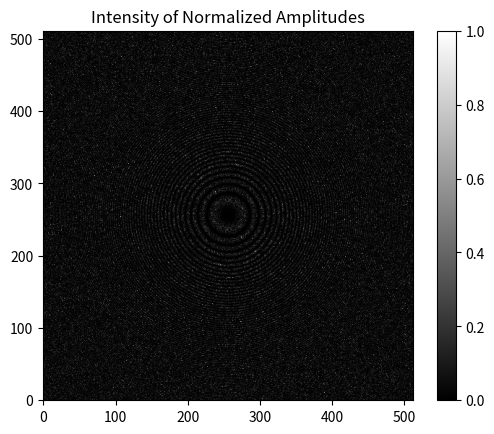
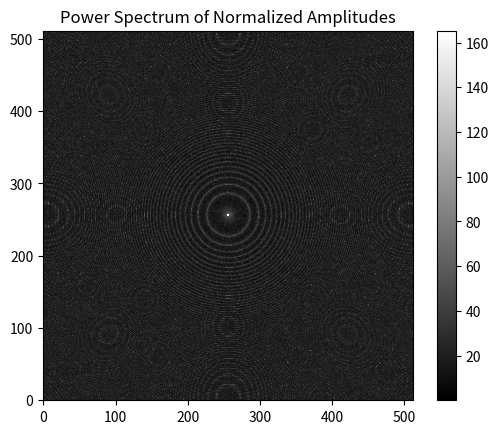
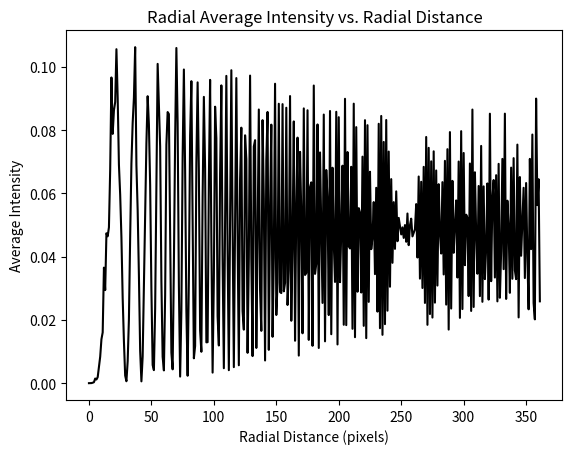

Source code (Python) for these figures, in order:
#!/usr/bin/env python3
# TCIF (Q(p)). 
# Notes:
#   1. The image is presumed to be squared. 
#   2. Presumed the input specimen exit wave has the same dimension and pixel 
#      size as the TCIF. 
#

import cmath
import math
import numpy as np
import scipy as sp
import sys
from typing import Tuple
import matplotlib.pyplot as plt
import time


def wvlength_pm(kvolt: int) -> float:
    """Electron wavelength. 
    Args:
        kvolt (int): accelerating voltage in kV
    Returns:
        float: wavelength in pm
    """
    return 1.23e3 / cmath.sqrt(kvolt*1e3 * (1 + 9.78e-7*kvolt*1e3))


def aperture_inm(cutf_frequency_inm: float, imge_size: int, pxel_size_nm: float) -> np.ndarray:
    """Objective aperture function.  A 2D mask function.  The origin is in the image center. 
    Args:
        cutf_frequency_inm (float): cutoff frequency in nm^-1
        imge_size (int): image size in pixels
        pxel_size_nm (float): pixel size in nm/pixel 
    Returns:
        np.ndarray: a mask function for the aperture
    """
    start = np.zeros((imge_size, imge_size), dtype=float)
    
    if imge_size % 2 == 1:
        print("The input image size should be even. ")
        sys.exit(0)
    else:
        cntr_shift_inm = imge_size / 2 / pxel_size_nm
        freq_step_inm = (1/pxel_size_nm) / imge_size

    for i in range(imge_size):
        for j in range(imge_size):
            if math.sqrt((i*freq_step_inm-cntr_shift_inm)**2 + (j*freq_step_inm-cntr_shift_inm)**2) < cutf_frequency_inm:
                start[i, j] = 1.0
            else:
                start[i, j] = 0.0

    return start


# def W_0(Cs_mm: float, wvlength_pm: float, df1_nm: float, df2_nm: float, beta_0_rad: float, imge_size: int, pxel_size_nm: float) -> np.ndarray:
#     """Phase distortion function in 2D.  The origin is in the center. 
#        beta_0 is defined in Equation 5 in Cter paper (Penczek et al., 2014).
#     Args:
#         Cs_mm (float): spherical aberration in mm
#         wvlength_pm (float): electron wavelength in pm
#         df1_nm (float): defocus 1 in nm (long axis)
#         df2_nm (float): defocus 2 in nm (short axis)
#         beta_0_rad (float): angle between defocus 1 and x-axis in radian
#         imge_size: image size in pixels
#         pxel_size_nm: pixel size in nm
#     Returns:
#         np.ndarray: distorted phases in radian
#     """
#     start = np.zeros((imge_size, imge_size), dtype=float)

#     freq_step_inm = (1./pxel_size_nm) / imge_size
#     cntr_shift_inm = 1. / (2 * pxel_size_nm)
#     za = (df1_nm + df2_nm) / 2
#     zb = (df1_nm - df2_nm) / 2

#     for i in range(imge_size):
#         for j in range(imge_size):
            
#             if i*freq_step_inm != cntr_shift_inm:
#                 alpha_g = math.atan((j*freq_step_inm-cntr_shift_inm)/(i*freq_step_inm-cntr_shift_inm))
#             else:
#                 alpha_g = math.atan((j*freq_step_inm-cntr_shift_inm)/(10e-6))
#             ssqu = (i*freq_step_inm - cntr_shift_inm)**2 + (j*freq_step_inm - cntr_shift_inm)**2

#             W1 = za + zb * math.cos(2*(alpha_g - beta_0_rad))
#             W21 = -0.5 * W1 * wvlength_pm * ssqu * 1e-3
#             W22 = 0.25 * Cs_mm * wvlength_pm**3 * ssqu**2 * 1e-3
#             start[i, j] = start[i, j] + 6.28318 * (W21 + W22)

#     return start

# Vectorized phase distortion function 
def W_0(Cs_mm: float, wvlength_pm: float, df1_nm: float, df2_nm: float, beta_0_rad: float, imge_size: int, pxel_size_nm: float) -> np.ndarray:
    """Phase distortion function in 2D.  The origin is shifted to the center. 
       beta_0 is defined in Equation 5 in Cter paper (Penczek et al., 2014).
    Args:
        Cs_mm (float):          spherical aberration in mm
        wvlength_pm (float):    electron wavelength in pm
        df1_nm (float):         defocus 1 in nm (long axis)
        df2_nm (float):         defocus 2 in nm (short axis)
        beta_0_rad (float):     angle between defocus 1 and x-axis in radian
        imge_size:              image size in pixels
        pxel_size_nm:           pixel size in nm
    Returns:
        np.ndarray:             distorted phases in radian
    """
    # Creating array to hold values
    ctf = np.zeros((imge_size, imge_size), dtype=float)

    # Frequency step size
    freq_step_inm = (1./pxel_size_nm) / imge_size
    
    # Center shift
    cntr_shift_inm = 1. / (2 * pxel_size_nm)
    
    # Defocus values
    za = (df1_nm + df2_nm) / 2
    zb = (df1_nm - df2_nm) / 2

    # Creating meshgrid for vectorization
    ki, kj = np.meshgrid(np.arange(imge_size), np.arange(imge_size), indexing='ij')

    # Squared spatial frequency 
    ssqu = (ki*freq_step_inm - cntr_shift_inm)**2 + (kj*freq_step_inm - cntr_shift_inm)**2

    # Calculate alpha_g (angle between defocus 1 and x-axis
    # if (ki*freq_step_inm - cntr_shift_inm).any() == 0:
    #     alpha_g = math.pi/2
    # else:
    #     alpha_g = np.arctan((kj*freq_step_inm-cntr_shift_inm)/(ki*freq_step_inm-cntr_shift_inm))

    # Calculating alpha_g
    alpha_g = np.arctan2(kj * freq_step_inm - cntr_shift_inm, ki * freq_step_inm - cntr_shift_inm)
    
    # Defocus term
    W1 = za + zb * np.cos(2*(alpha_g - beta_0_rad))
    W21 = -0.5 * W1 * wvlength_pm * ssqu * 1e-3
    # Cs term
    W22 = 0.25 * Cs_mm * wvlength_pm**3 * ssqu**2 * 1e-3

    # Adding phase distortion to CTF array
    ctf += 6.28318 * (np.real(W21) + np.real(W22))

    return ctf


def calculate_spatial_frequencies(imge_size: int, pxel_size_nm: float):
    """Calculate frequency bins using np.fft.fftfreq and scale them with the pixel size (nm^-1)
    Args:
        imge_size (int):
        pxel_size_nm (float):
    Returns:
        freqs
    """
    # Frequency step
    f_spacing = 1. / (imge_size * pxel_size_nm)

    # Frequencies in nm^-1
    freqs = np.fft.fftfreq(imge_size, d=f_spacing)

    # Shift frequencies to center the zero frequency
    freqs = np.fft.fftshift(freqs)

    return freqs


# def tcif(spec: np.ndarray, W_0: np.ndarray, beta_rad: float, alpha_rad: float, wvlength_pm: float, imge_size: int, pxel_size_nm: float):
#     """Calculate TCIF in Fourier space. The origin is in the image center.
#     Args:
#         spec (np.ndarray): specimen exit wave, expected to be a 2D array
#         W0 (np.ndarray): phase distortion function, expected to be a 2D array
#     """
#     # Check
#     if (W_0.size != imge_size**2) or (spec.size != imge_size**2):
#         print("The size of the input array or exit wave does not match the image size.")
#         sys.exit()

#     # Arrays to hold output values
#     amp = np.zeros((imge_size, imge_size), dtype=float)
#     phs = np.zeros((imge_size, imge_size), dtype=float)

#     # Calculate the spatial frequency grid (in nm^-1)
#     freqs = calculate_spatial_frequencies(imge_size, pxel_size_nm)

#     # Shifted FFT of the specimen exit wave
#     f_spec = np.fft.fftshift(np.fft.fft2(spec))  

#     # Set up interpolators for real and imaginary parts of the FFT of the specimen
#     interpr = sp.interpolate.RegularGridInterpolator((freqs, freqs), f_spec.real, method='cubic', bounds_error=False, fill_value=np.float64(0.0))
#     interpi = sp.interpolate.RegularGridInterpolator((freqs, freqs), f_spec.imag, method='cubic', bounds_error=False, fill_value=np.float64(0.0))

#     for i in range(imge_size):
#         for j in range(imge_size):
#             # sx and sy are now in the centered frequency grid
#             sx = freqs[i]
#             sy = freqs[j]
#             ssqu = sx**2 + sy**2

#             pnx_inm = sx - 0.5 * cmath.cos(beta_rad) * ssqu * wvlength_pm * cmath.tan(alpha_rad) * 1e-3
#             pny_inm = sy - 0.5 * cmath.sin(beta_rad) * ssqu * wvlength_pm * cmath.tan(alpha_rad) * 1e-3
#             ppx_inm = sx + 0.5 * cmath.cos(beta_rad) * ssqu * wvlength_pm * cmath.tan(alpha_rad) * 1e-3
#             ppy_inm = sy + 0.5 * cmath.sin(beta_rad) * ssqu * wvlength_pm * cmath.tan(alpha_rad) * 1e-3

#             # Interpolation on the input exit wave
#             # sp_rpn = interpr((pnx_inm.real, pny_inm.real))
#             sp_rpn = interpr((pnx_inm, pny_inm))
#             # p_ipn = interpi((pnx_inm.real, pny_inm.real))
#             sp_ipn = interpi((pnx_inm, pny_inm))
#             # sp_rpp = interpr((ppx_inm.real, ppy_inm.real))
#             sp_rpp = interpr((ppx_inm, ppy_inm))
#             # sp_ipp = interpi((ppx_inm.real, ppy_inm.real))
#             sp_ipp = interpi((ppx_inm, ppy_inm))

#             # Apply phase modulation
#             phmod_cos = cmath.cos(W_0[i, j])
#             phmod_sin = cmath.sin(W_0[i, j])
            
#             Q1r = phmod_cos * sp_rpn + phmod_sin * sp_ipn
#             Q1i = -phmod_sin * sp_rpn + phmod_cos * sp_ipn
#             Q2r = phmod_cos * sp_rpp - phmod_sin * sp_ipp
#             Q2i = phmod_sin * sp_rpp + phmod_cos * sp_ipp

#             Q3r = -(Q1i - Q2i)
#             Q3i = (Q1r - Q2r)

#             amp[i, j] = amp[i, j] + math.sqrt(Q3r**2 + Q3i**2)
#             phs[i, j] = phs[i, j] + math.atan(Q3i / Q3r)

#     return amp, phs

# Vectorized TCIF function
def tcif(spec: np.ndarray, W_0: np.ndarray, beta_rad: float, alpha_rad: float, wvlength_pm: float, imge_size: int, pxel_size_nm: float):
    """Calculate TCIF in Fourier space. The origin is in the image center.
    Args:
        spec (np.ndarray): specimen exit wave, expected to be a 2D array
        W_0 (np.ndarray): phase distortion function, expected to be a 2D array
    """
    # Check
    if (W_0.size != imge_size**2) or (spec.size != imge_size**2):
        print("The size of the input array or exit wave does not match the image size.")
        sys.exit()

    # Calculate the spatial frequency grid (in nm^-1)
    freqs = calculate_spatial_frequencies(imge_size, pxel_size_nm)

    # Shifted FFT of the specimen exit wave
    f_spec = np.fft.fftshift(np.fft.fft2(spec))

    # Create meshgrid for frequency coordinates
    ki, kj = np.meshgrid(freqs, freqs, indexing='ij')

    # Calculate the squared spatial frequency grid
    ssqu = ki**2 + kj**2

    # Calculate pnx_inm, pny_inm, ppx_inm, ppy_inm for all pixels at once
    factor = 0.5 * wvlength_pm * cmath.tan(alpha_rad) * 1e-3
    pnx_inm = ki - factor * cmath.cos(beta_rad) * ssqu
    pny_inm = kj - factor * cmath.sin(beta_rad) * ssqu
    ppx_inm = ki + factor * cmath.cos(beta_rad) * ssqu
    ppy_inm = kj + factor * cmath.sin(beta_rad) * ssqu

    # Interpolate for the real and imaginary parts of f_spec
    interpr = sp.interpolate.RegularGridInterpolator((freqs, freqs), f_spec.real, method='cubic', bounds_error=False, fill_value=0.0)
    interpi = sp.interpolate.RegularGridInterpolator((freqs, freqs), f_spec.imag, method='cubic', bounds_error=False, fill_value=0.0)

    # Vectorized interpolation for pnx_inm, pny_inm, ppx_inm, ppy_inm - have to stack coordinates for interpolator
    sp_rpn = interpr(np.stack((pnx_inm, pny_inm), axis=-1))
    sp_ipn = interpi(np.stack((pnx_inm, pny_inm), axis=-1))
    sp_rpp = interpr(np.stack((ppx_inm, ppy_inm), axis=-1))
    sp_ipp = interpi(np.stack((ppx_inm, ppy_inm), axis=-1))

    # Apply phase modulation
    phmod_cos = np.cos(W_0)
    phmod_sin = np.sin(W_0)

    # Compute Q1r, Q1i, Q2r, Q2i for the entire array at once
    Q1r = phmod_cos * sp_rpn + phmod_sin * sp_ipn
    Q1i = -phmod_sin * sp_rpn + phmod_cos * sp_ipn
    Q2r = phmod_cos * sp_rpp - phmod_sin * sp_ipp
    Q2i = phmod_sin * sp_rpp + phmod_cos * sp_ipp

    # Compute Q3r, Q3i for the entire array at once
    Q3r = -(Q1i - Q2i)
    Q3i = (Q1r - Q2r)

    # Compute amplitude and phase in a vectorized manner
    amp = np.sqrt(Q3r**2 + Q3i**2)
    phs = np.arctan2(Q3i, Q3r)

    return amp, phs
            

def tcif_transform(amp: np.ndarray, phs: np.ndarray) -> np.ndarray:
    """Inverse Fourier transform of the tilt imaging function. 
    Args:
        amp (np.ndarray): amplitudes
        phs (np.ndarray): phases
    Returns:
        np.ndarray: intensities in real space
    """
    img_size = amp.shape[0]
    decom = np.zeros((img_size, img_size), dtype=complex) # used to be decom = np.zeros((img_size, img_size), dtype=float)

    for m in range(img_size):
        for n in range(img_size):
            decom[m, n] = amp[m, n] * (cmath.cos(phs[m, n]) + 1j * cmath.sin(phs[m, n]))

    return (np.fft.ifft(decom))**2


# Function to perform radial averaging
def radial_average(data: np.ndarray) -> np.ndarray:
    """Compute the radial average of a 2D array."""
    
    # Get the center of the image
    center = np.array(data.shape) // 2
    
    # Create a meshgrid of indices for the image
    y, x = np.indices(data.shape)
    
    # Calculate the radial distance from the center for each point
    distances = np.sqrt((x - center[1])**2 + (y - center[0])**2)
    
    # Flatten the data and distances
    data_flat = data.flatten()
    distances_flat = distances.flatten()

    # Get the maximum distance (radius)
    max_distance = int(np.max(distances))

    # Prepare an array to hold the binned averages
    binned_data = np.zeros(max_distance)

    # Loop over each radial distance bin
    for i in range(max_distance):
        
        # Get the data in the current radial bin +/- a small buffer
        mask = (distances_flat >= i - 0.5) & (distances_flat < i + 0.5)
        binned_data[i] = np.mean(data_flat[mask])

    return binned_data


if __name__ == '__main__':
    
    # Start time
    start_time = time.time()

    # Parameters
    imge_size = 512 
    pxel_size_nm = 0.1 # 0.05
    kvolt = 300
    Cs_mm = 2.0
    df1_nm = 1500.0
    df2_nm = 1500.0
    beta_rad = 0.0
    alpha_rad = np.deg2rad(0.0)

    # Phase distortion function called
    w0 = W_0(Cs_mm, wvlength_pm(kvolt), df1_nm, df2_nm, beta_rad, imge_size, pxel_size_nm)

    ########################## simulated test object ##########################################################################
    # Setting seed for testing
    np.random.seed(1387)

    # Generating test object
    print('Generating object...')
    spec = np.random.rand(imge_size, imge_size)
    ###########################################################################################################################

    # Calling TCIF
    print('Calling TCIF...')
    amp, phs = tcif(spec, w0, beta_rad, alpha_rad, wvlength_pm(kvolt), imge_size, pxel_size_nm)

    # Normalize the amplitude array
    amplitude_normalized = (amp - np.min(amp)) / (np.max(amp) - np.min(amp))
    
    # Intensity = amplitude^2
    intensity = amplitude_normalized ** 2

    # Power spectrum for normalized amplitudes
    dB = (-10 * np.log(amplitude_normalized)) + 10e-6

    # Perform radial averaging on the intensity data
    radial_avg = radial_average(intensity)

    # Plotting normalized intensity
    print('Plotting normalized intensities...')
    plt.imshow(intensity, cmap='gray') 
    plt.colorbar()
    plt.gca().invert_yaxis()
    plt.title('Intensity of Normalized Amplitudes')
    plt.savefig('intensity.png')
    plt.clf() 

    # Plotting dB
    print('Plotting dB...')
    plt.imshow(dB, cmap='gray') 
    plt.colorbar()
    plt.gca().invert_yaxis()
    plt.title('Power Spectrum of Normalized Amplitudes')
    plt.savefig('power_spectrum.png')
    plt.clf()

    # Plotting radial averaged intensity
    print('Plotting radial averaged intensity...')
    # Generate the x-axis (radial distances in pixels)
    radial_distances = np.arange(len(radial_avg))
    plt.plot(radial_distances, radial_avg, color = 'black')
    plt.xlabel('Radial Distance (pixels)')
    plt.ylabel('Average Intensity')
    plt.title('Radial Average Intensity vs. Radial Distance')
    plt.savefig('radial_avg_intensity.png', dpi = 800)
    plt.clf()
    
    # # Plotting the CTF
    # ctf_plot = -2 * np.sin(w0)
    # plt.imshow(ctf_plot, cmap='gray') 
    # plt.colorbar()
    # plt.title('CTF')
    # plt.gca().invert_yaxis()
    # plt.savefig('CTF.png')
    # plt.clf()  # Clear the figure
    
    # End time
    end_time = time.time()

    # Time taken
    elapsed_time = end_time - start_time
    print(f"Execution time: {elapsed_time:.4f} seconds")
